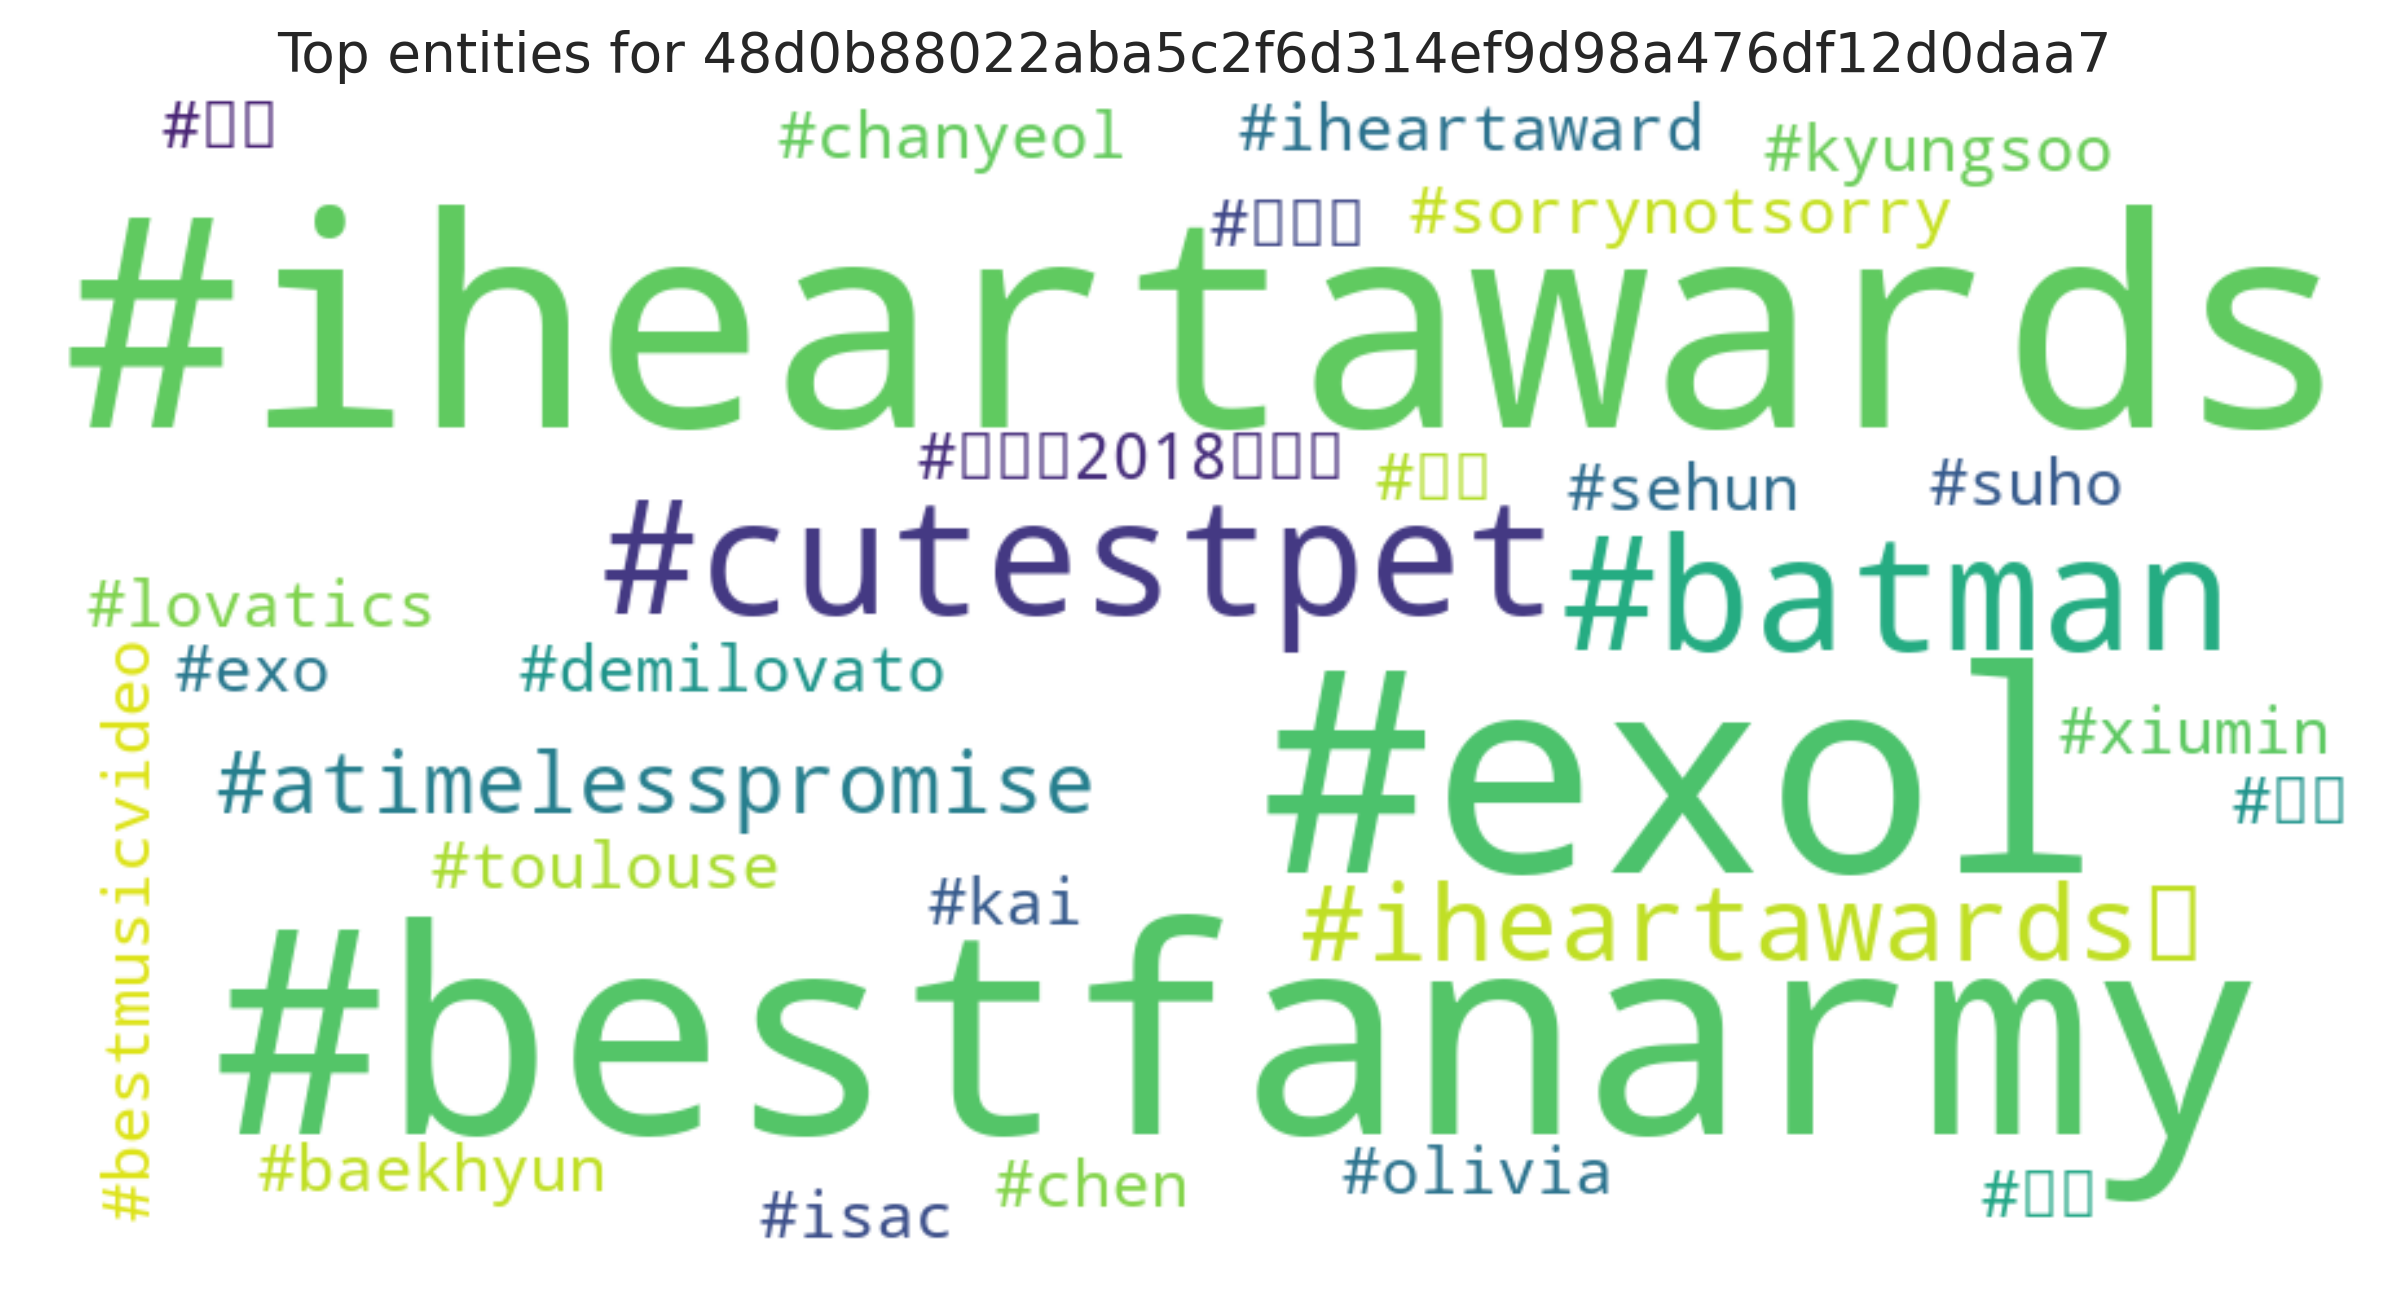

The file beside this chart, header and first rows:
entity, count
#iheartawards, 83
#bestfanarmy, 78
#exol, 77
#cutestpet, 9
#batman, 9
#iheartawards️, 3
#atimelesspromise, 2
#chen, 1
#baekhyun, 1
#xiumin, 1
#suho, 1
#kai, 1
#kyungsoo, 1
#sehun, 1
#볼링, 1
#설특집2018아육대, 1
#chanyeol, 1
#육상, 1
#카이, 1
#exo, 1
#isac, 1
#아육대, 1
#iheartaward, 1
#엑소, 1
#toulouse, 1
#olivia, 1
#demilovato, 1
#lovatics, 1
#sorrynotsorry, 1
#bestmusicvideo, 1
